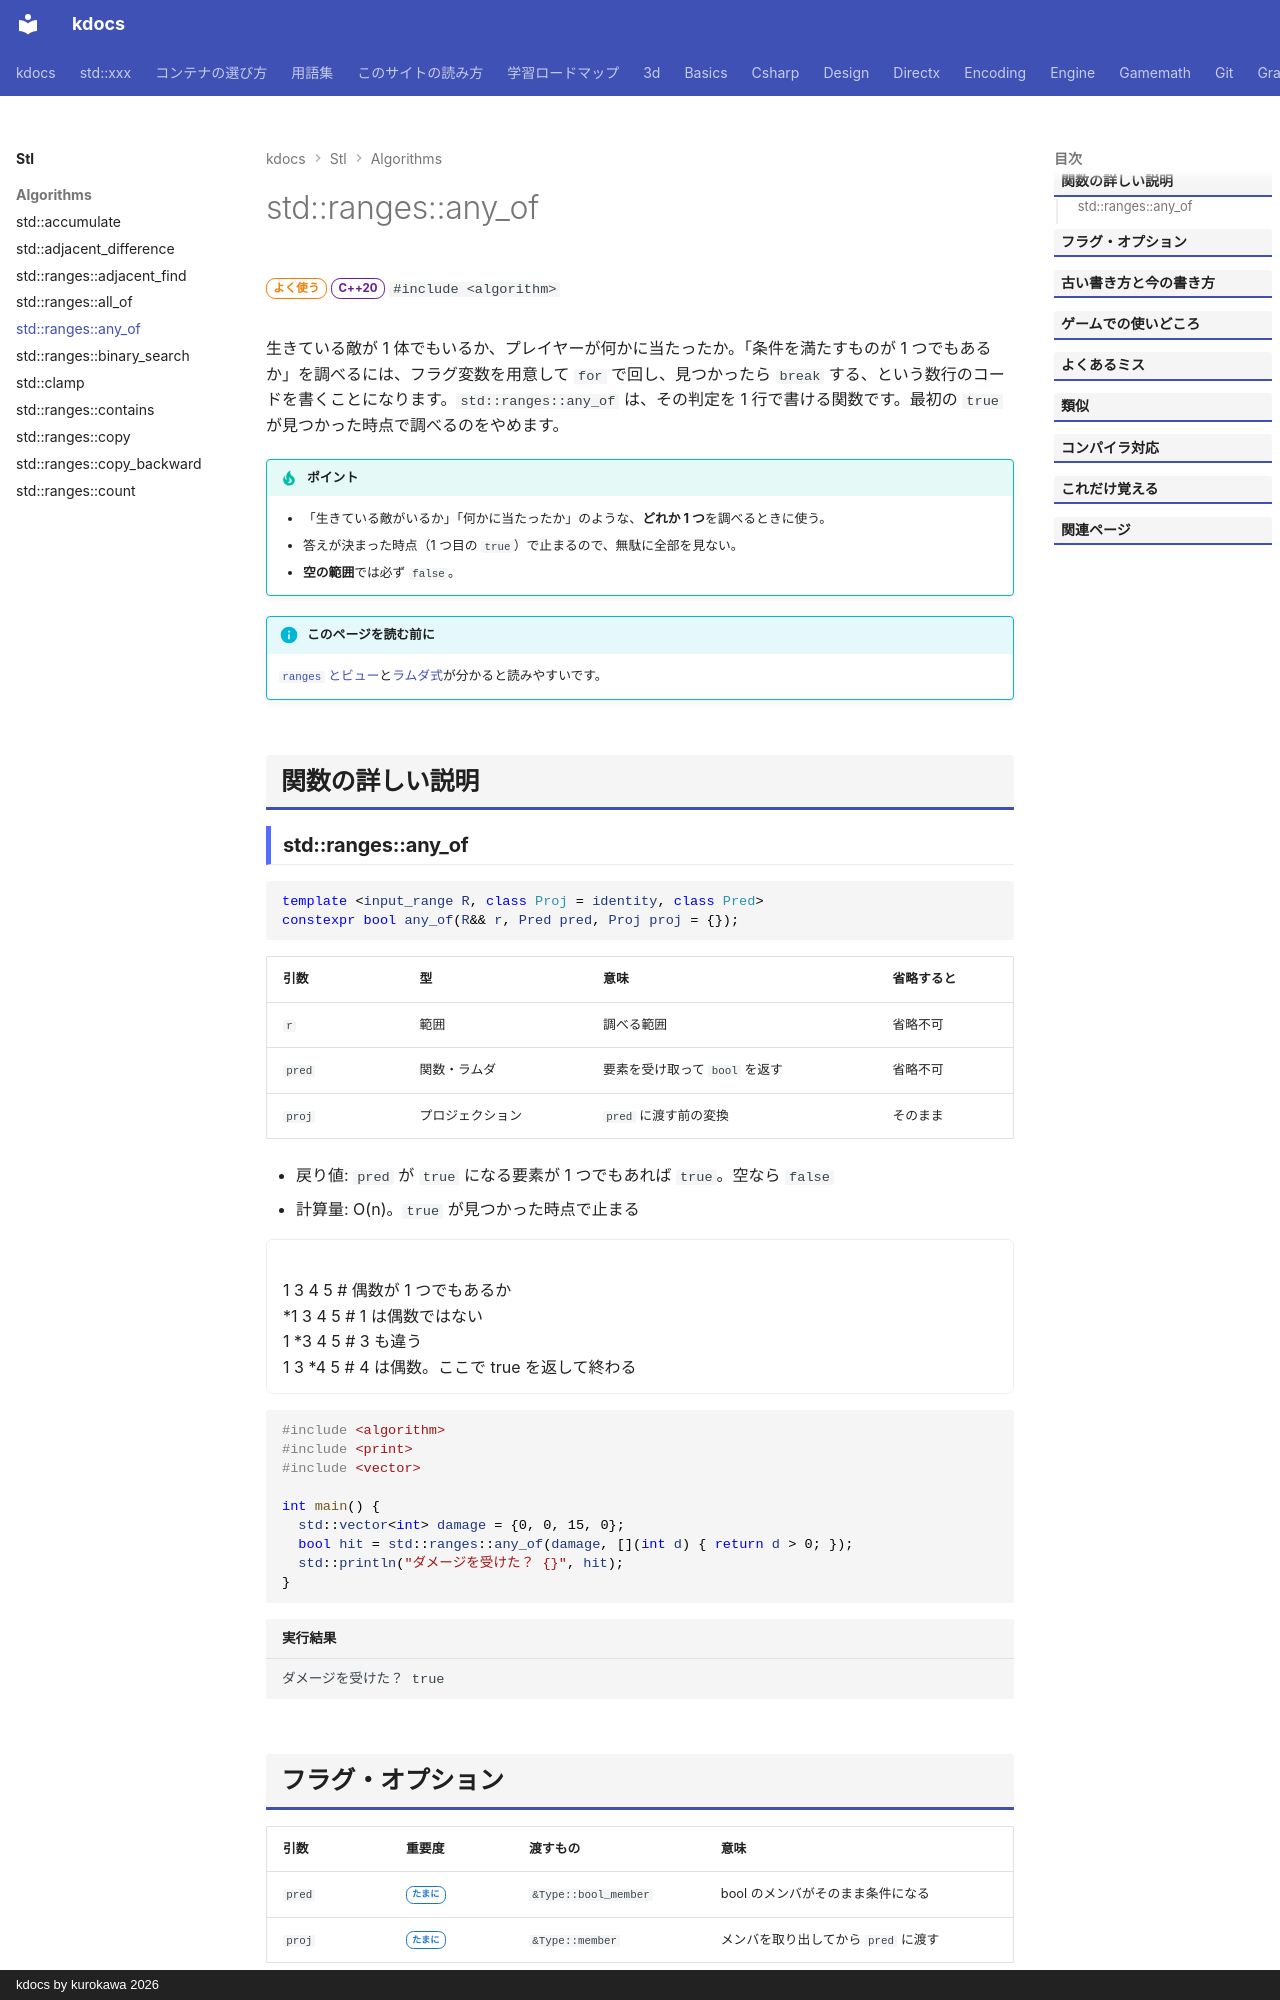

repository: qwzxdf/kdocs · page: stl/algorithms/any_of/index.html · generator: mkdocs · copyright: kdocs by kurokawa 2026

---
title: std::ranges::any_of
summary: "条件を満たす要素が、1 つでもあるかを調べる。"
order: 23
tags:
  - アルゴリズム
---

# std::ranges::any_of

<div class="page-badges" markdown>
<span class="rank rank-often">よく使う</span>
<span class="ver ver-20">C++20</span>
`#include <algorithm>`
</div>

生きている敵が 1 体でもいるか、プレイヤーが何かに当たったか。「条件を満たすものが 1 つでもあるか」を調べるには、フラグ変数を用意して `for` で回し、見つかったら `break` する、という数行のコードを書くことになります。`std::ranges::any_of` は、その判定を 1 行で書ける関数です。最初の `true` が見つかった時点で調べるのをやめます。

!!! tip "ポイント"
    - 「生きている敵がいるか」「何かに当たったか」のような、**どれか 1 つ**を調べるときに使う。
    - 答えが決まった時点（1 つ目の `true`）で止まるので、無駄に全部を見ない。
    - **空の範囲**では必ず `false`。

!!! info "このページを読む前に"
    [`ranges` とビュー](../../basics/ranges.md)と[ラムダ式](../../basics/lambda.md)が分かると読みやすいです。

## 関数の詳しい説明

### std::ranges::any_of {#any_of}

```cpp
template <input_range R, class Proj = identity, class Pred>
constexpr bool any_of(R&& r, Pred pred, Proj proj = {});
```

| 引数 | 型 | 意味 | 省略すると |
| --- | --- | --- | --- |
| `r` | 範囲 | 調べる範囲 | 省略不可 |
| `pred` | 関数・ラムダ | 要素を受け取って `bool` を返す | 省略不可 |
| `proj` | プロジェクション | `pred` に渡す前の変換 | そのまま |

- 戻り値: `pred` が `true` になる要素が 1 つでもあれば `true`。空なら `false`
- 計算量: O(n)。`true` が見つかった時点で止まる

<div class="anim" data-label="std::ranges::any_of(v, is_even)">
1 3 4 5 # 偶数が 1 つでもあるか
*1 3 4 5 # 1 は偶数ではない
1 *3 4 5 # 3 も違う
1 3 *4 5 # 4 は偶数。ここで true を返して終わる
</div>

```cpp
#include <algorithm>
#include <print>
#include <vector>

int main() {
  std::vector<int> damage = {0, 0, 15, 0};
  bool hit = std::ranges::any_of(damage, [](int d) { return d > 0; });
  std::println("ダメージを受けた？ {}", hit);
}
```

```text title="実行結果"
ダメージを受けた？ true
```
